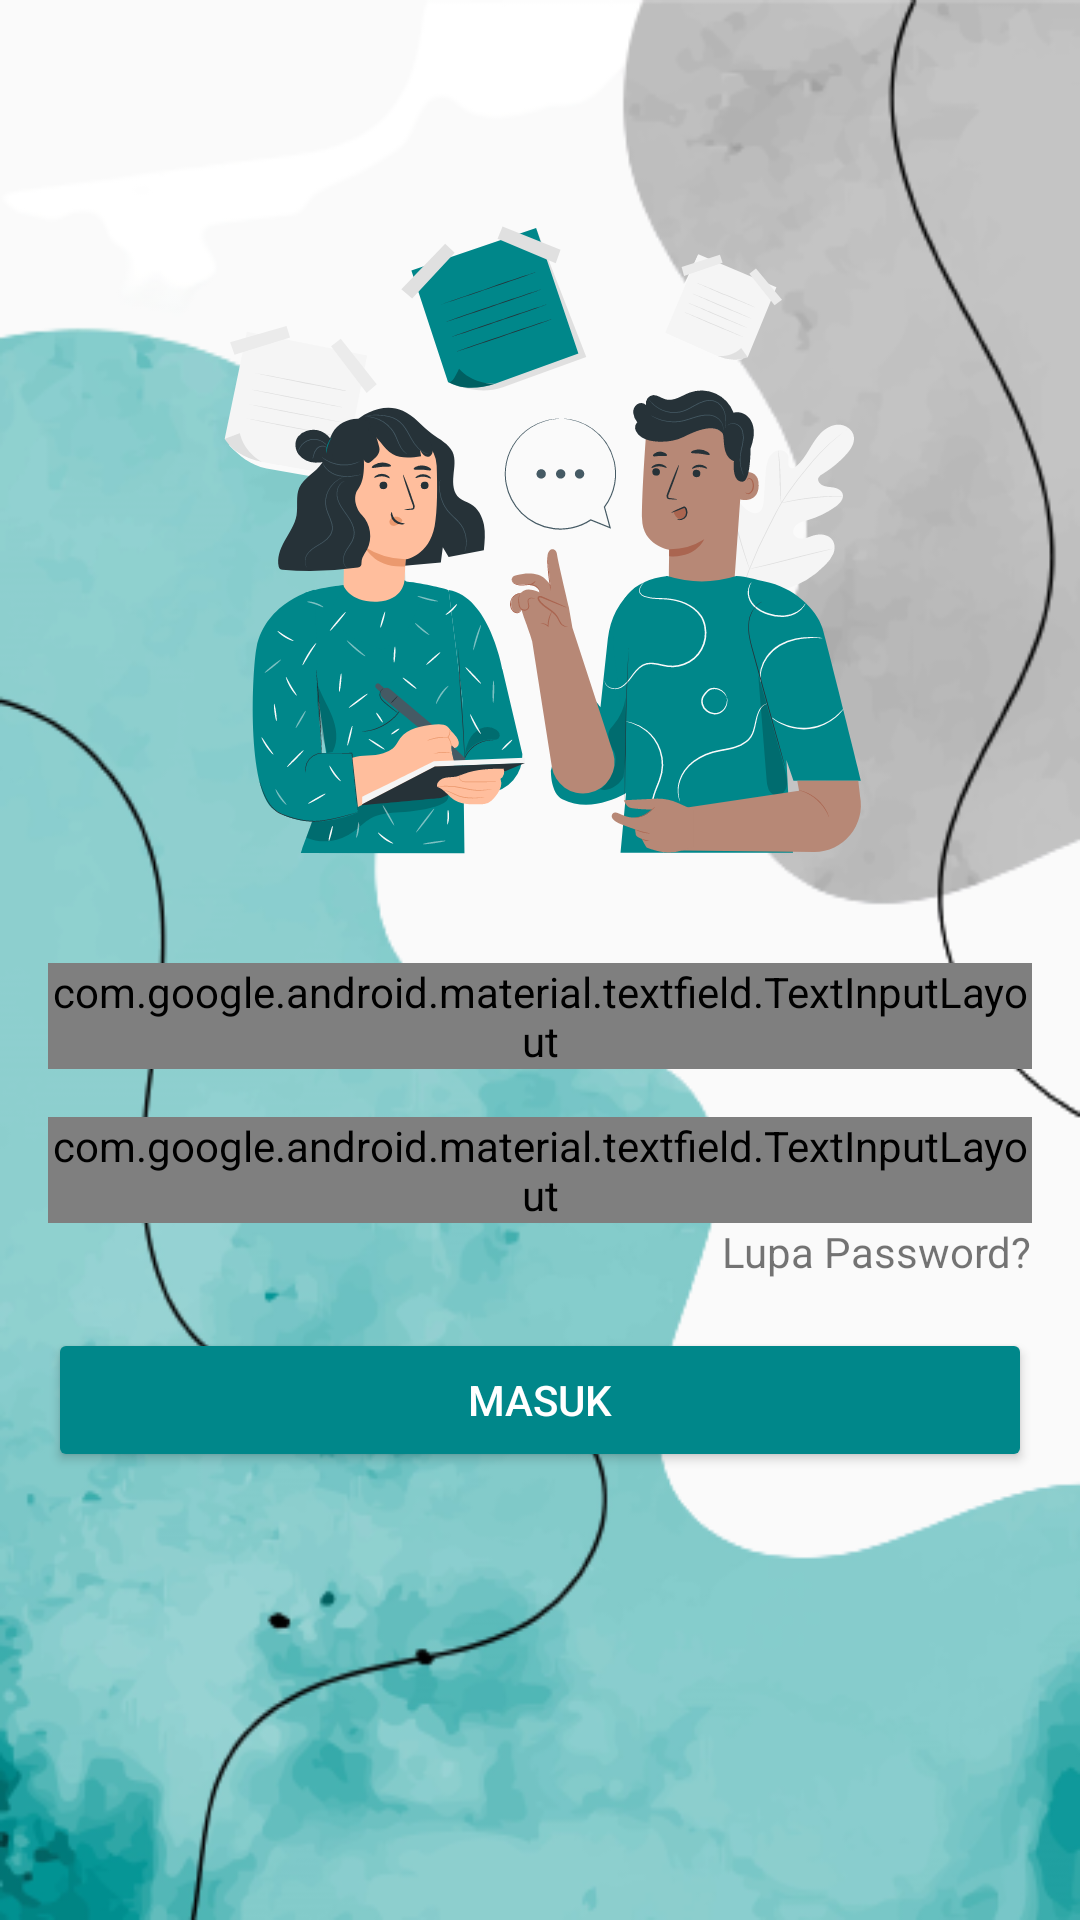

Reconstruct the res/layout file that produces this screen, plus the resources it refers to.
<!-- AndroidManifest.xml: activity theme Theme.AppCompat.Light.NoActionBar -->
<!-- res/layout/activity_login.xml -->
<?xml version="1.0" encoding="utf-8"?>
<RelativeLayout xmlns:android="http://schemas.android.com/apk/res/android"
    xmlns:app="http://schemas.android.com/apk/res-auto"
    xmlns:tools="http://schemas.android.com/tools"
    android:layout_width="match_parent"
    android:layout_height="match_parent"
    android:padding="16dp"
    android:background="@drawable/background"
    tools:context=".LoginActivity">

    <ImageView
        android:id="@+id/iv_login"
        android:layout_width="301dp"
        android:layout_height="253dp"
        android:layout_centerHorizontal="true"
        android:layout_marginTop="36dp"
        android:src="@drawable/ic_logins" />

    <com.google.android.material.textfield.TextInputLayout
        android:id="@+id/til_NIP"
        style="@style/Widget.MaterialComponents.TextInputLayout.OutlinedBox"
        android:layout_width="match_parent"
        android:layout_height="wrap_content"
        app:boxBackgroundColor="#FFFFFF"
        android:layout_below="@+id/iv_login"
        android:layout_marginTop="16dp">

        <EditText
            android:id="@+id/et_NIP"
            android:layout_width="match_parent"
            android:layout_height="wrap_content"
            android:hint="NIP"
            android:inputType="textEmailAddress" />

    </com.google.android.material.textfield.TextInputLayout>
    
    <com.google.android.material.textfield.TextInputLayout
        android:id="@+id/til_kata_sandi"
        android:layout_width="match_parent"
        android:layout_height="wrap_content"
        app:boxBackgroundColor="#FFFFFF"
        android:layout_below="@+id/til_NIP"
        android:layout_marginTop="16dp"
        app:passwordToggleEnabled="true"
        style="@style/Widget.MaterialComponents.TextInputLayout.OutlinedBox">
        
        <EditText
            android:id="@+id/et_kata_sandi"
            android:layout_width="match_parent"
            android:layout_height="wrap_content"
            android:inputType="textPassword"
            android:hint="Kata Sandi"/>
        
    </com.google.android.material.textfield.TextInputLayout>

    <TextView
        android:id="@+id/tv_lupa_kata_sandi"
        android:layout_width="wrap_content"
        android:layout_height="wrap_content"
        android:layout_alignParentRight="true"
        android:layout_below="@+id/til_kata_sandi"
        android:text="Lupa Password?"
        android:layout_alignParentEnd="true"/>

    <Button
        android:id="@+id/btn_masuk"
        android:layout_width="match_parent"
        android:layout_height="wrap_content"
        android:layout_below="@+id/tv_lupa_kata_sandi"
        android:layout_marginTop="16dp"
        android:backgroundTint="#00878a"
        android:text="Masuk"
        android:textColor="#FFFFFF" />

</RelativeLayout>
<!-- resources referenced by this layout -->
<resources>
  <!-- drawable background: png bitmap (drawable, 140808 bytes) -->
  <!-- drawable ic_logins: vector/xml drawable (drawable, 58554 chars, omitted) -->
</resources>
